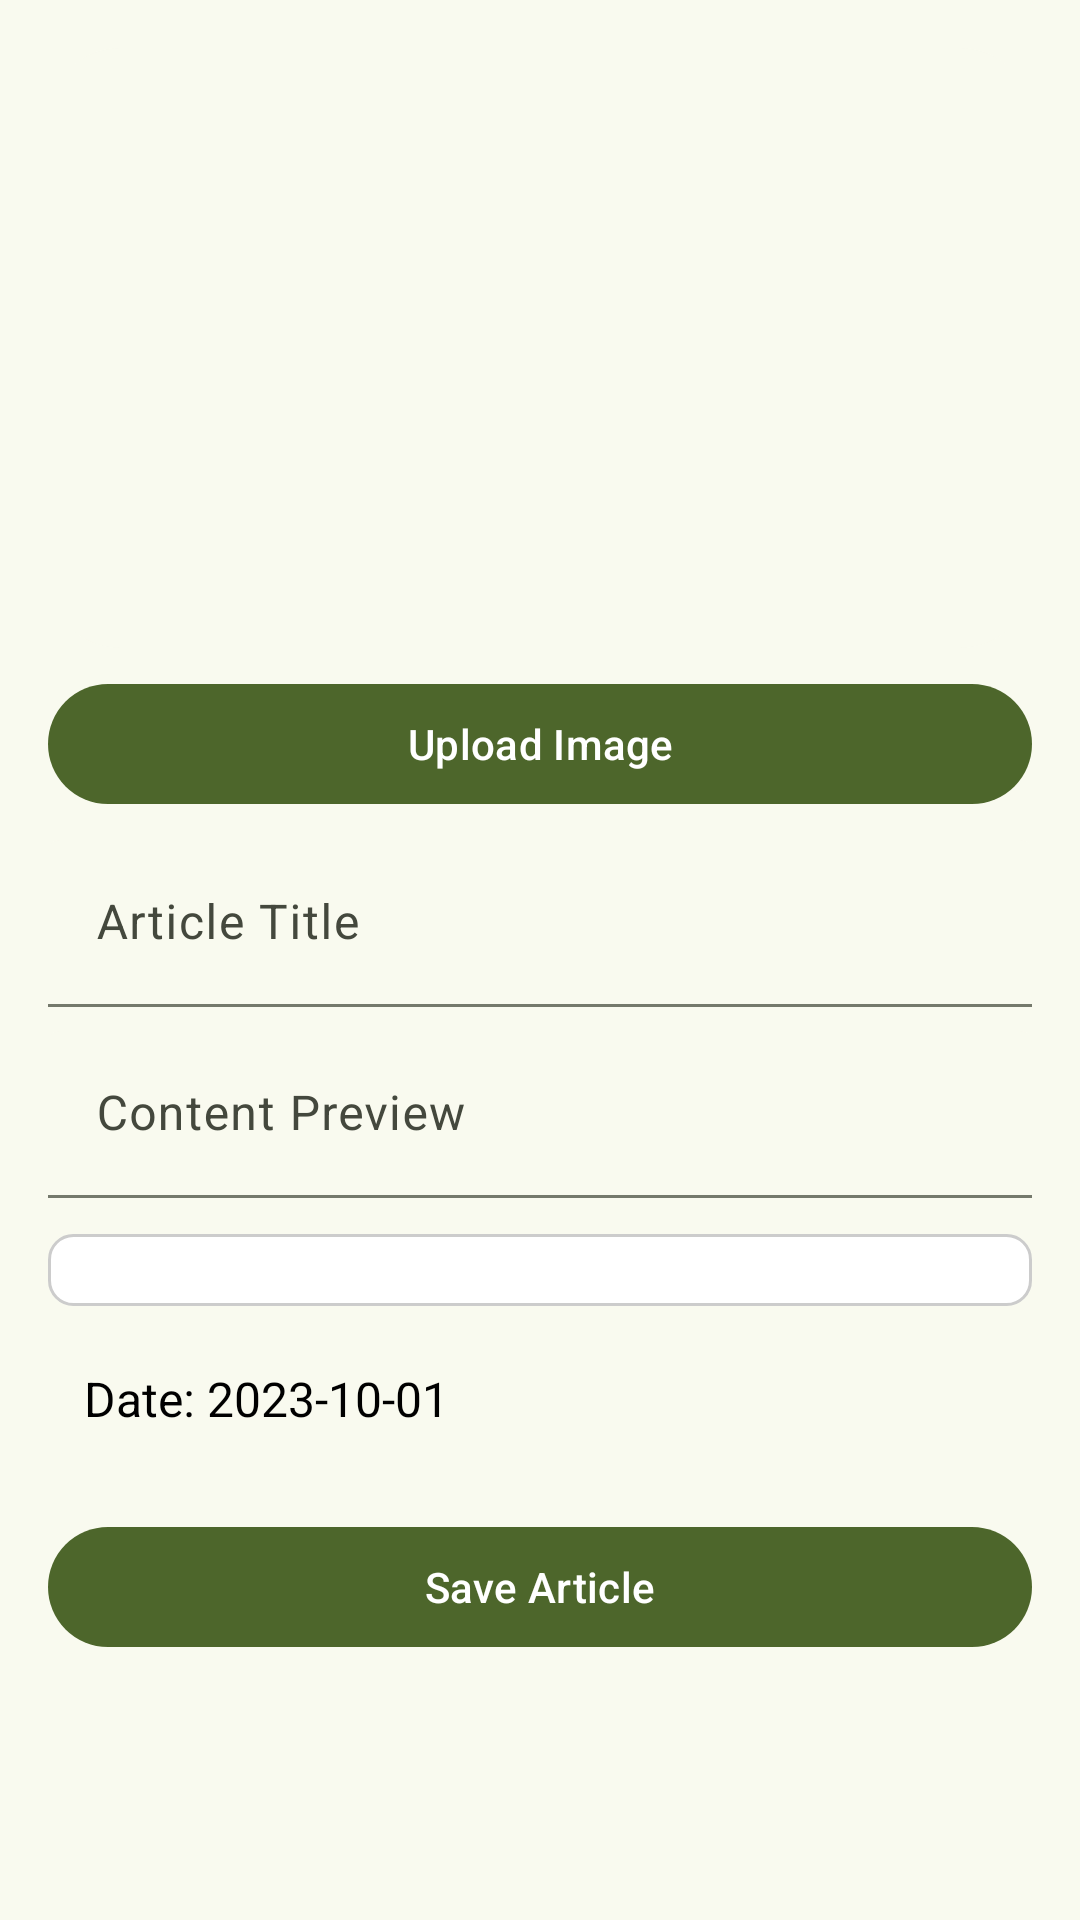

Produce the Android XML layout that renders to this screen, including the resource entries it uses.
<!-- AndroidManifest.xml: application theme Theme.HomePlantCare -->
<!-- res/layout/fragment_add_articles.xml -->
<?xml version="1.0" encoding="utf-8"?>
<layout xmlns:android="http://schemas.android.com/apk/res/android"
    xmlns:app="http://schemas.android.com/apk/res-auto"
    xmlns:tools="http://schemas.android.com/tools">

    <data>
        <variable
            name="viewModel"
            type="com.project.homeplantcare.ui.admin_screen.add_articles.AddArticlesViewModel"/>
    </data>

    <androidx.coordinatorlayout.widget.CoordinatorLayout
        android:layout_width="match_parent"
        android:layout_height="match_parent"
        tools:context=".ui.admin_screen.add_articles.AddArticlesFragment">

        <ScrollView
            android:layout_width="match_parent"
            android:layout_height="match_parent"
            android:fillViewport="true"
            android:padding="16dp">

            <LinearLayout
                android:layout_width="match_parent"
                android:layout_height="wrap_content"
                android:orientation="vertical"
                android:paddingBottom="16dp">

                
                <ImageView
                    android:id="@+id/imgPreview"
                    android:layout_width="match_parent"
                    android:layout_height="200dp"
                    android:scaleType="centerCrop"
                    android:src="@drawable/upload_image"
                    tools:ignore="ContentDescription"
                    android:background="@drawable/rounded_background" />

                
                <com.google.android.material.button.MaterialButton
                    android:id="@+id/btnUploadImage"
                    android:layout_width="match_parent"
                    android:layout_height="wrap_content"
                    android:text="Upload Image"
                    app:icon="@drawable/ic_upload"
                    app:backgroundTint="@color/md_theme_primary"
                    android:textColor="@android:color/white"
                    android:layout_marginTop="8dp"/>

                
                <com.google.android.material.textfield.TextInputLayout
                    android:id="@+id/tilArticleTitle"
                    android:layout_width="match_parent"
                    android:layout_height="wrap_content"
                    android:layout_marginTop="8dp"
                    app:boxBackgroundMode="filled">

                    <com.google.android.material.textfield.TextInputEditText
                        android:id="@+id/etArticleTitle"
                        android:layout_width="match_parent"
                        android:layout_height="wrap_content"
                        android:hint="Article Title" />
                </com.google.android.material.textfield.TextInputLayout>

                
                <com.google.android.material.textfield.TextInputLayout
                    android:id="@+id/tilContentPreview"
                    android:layout_width="match_parent"
                    android:layout_height="wrap_content"
                    android:layout_marginTop="8dp"
                    app:boxBackgroundMode="filled">

                    <com.google.android.material.textfield.TextInputEditText
                        android:id="@+id/etContentPreview"
                        android:layout_width="match_parent"
                        android:layout_height="wrap_content"
                        android:hint="Content Preview"
                        android:maxLines="3" />
                </com.google.android.material.textfield.TextInputLayout>

                <Spinner
                    android:id="@+id/spinnerArticleType"
                    android:layout_width="match_parent"
                    android:layout_height="wrap_content"
                    android:layout_marginTop="12dp"
                    android:background="@drawable/bg_spinner"
                    android:padding="12dp" />

                
                <TextView
                    android:id="@+id/etDate"
                    android:layout_width="match_parent"
                    android:layout_height="wrap_content"
                    android:layout_marginTop="8dp"
                    android:padding="12dp"
                    android:text="Date: 2023-10-01"
                    android:textColor="@android:color/black"
                    android:textSize="16sp"
                    />

                
                <com.google.android.material.button.MaterialButton
                    android:id="@+id/btnSaveArticle"
                    android:layout_width="match_parent"
                    android:layout_height="wrap_content"
                    android:text="Save Article"
                    app:backgroundTint="@color/md_theme_primary"
                    android:textColor="@android:color/white"
                    android:layout_marginTop="16dp"/>
            </LinearLayout>
        </ScrollView>
    </androidx.coordinatorlayout.widget.CoordinatorLayout>
</layout>
<!-- resources referenced by this layout -->
<resources>
  <color name="md_theme_primary">#4D662B</color>
  <!-- drawable bg_spinner (drawable) -->
  <?xml version="1.0" encoding="utf-8"?>
  <shape xmlns:android="http://schemas.android.com/apk/res/android"
      android:shape="rectangle">
  
      
      <solid android:color="#FFFFFF" />
  
      
      <stroke
          android:width="1dp"
          android:color="#CCCCCC" />
  
      
      <corners android:radius="8dp" />
  
      
      <padding
          android:left="12dp"
          android:top="8dp"
          android:right="12dp"
          android:bottom="8dp" />
  </shape>
  <!-- drawable rounded_background (drawable) -->
  <shape xmlns:android="http://schemas.android.com/apk/res/android"
      android:shape="rectangle">
      <corners android:radius="24dp" />
      <solid android:color="@color/md_theme_background" />
  </shape>
  <color name="md_theme_background">#F9FAEF</color>
  <color name="md_theme_onPrimary">#FFFFFF</color>
  <color name="md_theme_primaryContainer">#CEEDA2</color>
  <color name="md_theme_onPrimaryContainer">#364E15</color>
  <color name="md_theme_secondary">#546524</color>
  <color name="md_theme_onSecondary">#FFFFFF</color>
  <color name="md_theme_secondaryContainer">#D7EB9B</color>
  <color name="md_theme_onSecondaryContainer">#3D4C0D</color>
  <color name="md_theme_tertiary">#48672F</color>
  <color name="md_theme_onTertiary">#FFFFFF</color>
  <color name="md_theme_tertiaryContainer">#C9EEA7</color>
  <color name="md_theme_onTertiaryContainer">#314E19</color>
  <color name="md_theme_error">#BA1A1A</color>
  <color name="md_theme_onError">#FFFFFF</color>
  <color name="md_theme_errorContainer">#FFDAD6</color>
  <color name="md_theme_onErrorContainer">#93000A</color>
  <color name="md_theme_onBackground">#1A1C16</color>
  <color name="md_theme_surface">#F9FAEF</color>
  <color name="md_theme_onSurface">#1A1C16</color>
  <color name="md_theme_surfaceVariant">#E1E4D5</color>
  <color name="md_theme_onSurfaceVariant">#44483D</color>
  <color name="md_theme_outline">#75796C</color>
  <color name="md_theme_outlineVariant">#C5C8B9</color>
  <color name="md_theme_inverseSurface">#2F312A</color>
  <color name="md_theme_inverseOnSurface">#F1F2E6</color>
  <color name="md_theme_inversePrimary">#B2D189</color>
  <color name="md_theme_primaryFixed">#CEEDA2</color>
  <color name="md_theme_onPrimaryFixed">#112000</color>
  <color name="md_theme_primaryFixedDim">#B2D189</color>
  <color name="md_theme_onPrimaryFixedVariant">#364E15</color>
  <color name="md_theme_secondaryFixed">#D7EB9B</color>
  <color name="md_theme_onSecondaryFixed">#161F00</color>
  <color name="md_theme_secondaryFixedDim">#BBCF82</color>
  <color name="md_theme_onSecondaryFixedVariant">#3D4C0D</color>
  <color name="md_theme_tertiaryFixed">#C9EEA7</color>
  <color name="md_theme_onTertiaryFixed">#0C2000</color>
  <color name="md_theme_tertiaryFixedDim">#ADD18E</color>
  <color name="md_theme_onTertiaryFixedVariant">#314E19</color>
  <color name="md_theme_surfaceDim">#DADBD0</color>
  <color name="md_theme_surfaceBright">#F9FAEF</color>
  <color name="md_theme_surfaceContainerLowest">#FFFFFF</color>
  <color name="md_theme_surfaceContainerLow">#F4F4E9</color>
  <color name="md_theme_surfaceContainer">#EEEFE3</color>
  <color name="md_theme_surfaceContainerHigh">#E8E9DE</color>
  <color name="md_theme_surfaceContainerHighest">#E2E3D8</color>
</resources>
